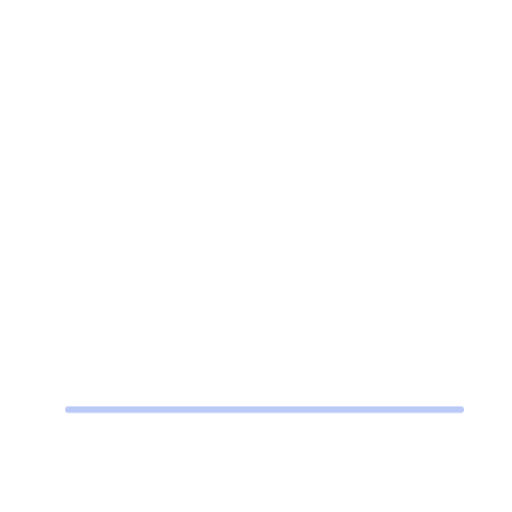
t = 0.00 s
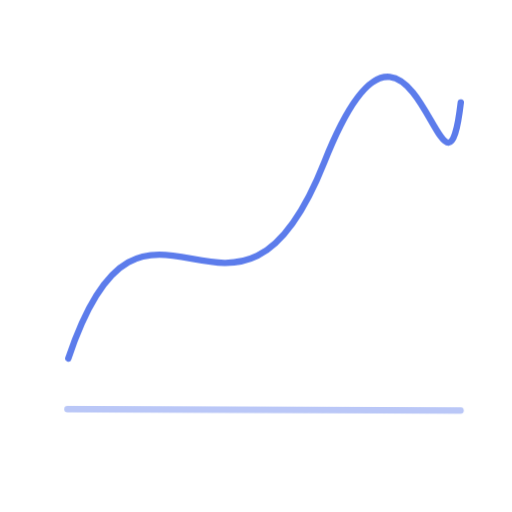
t = 0.54 s
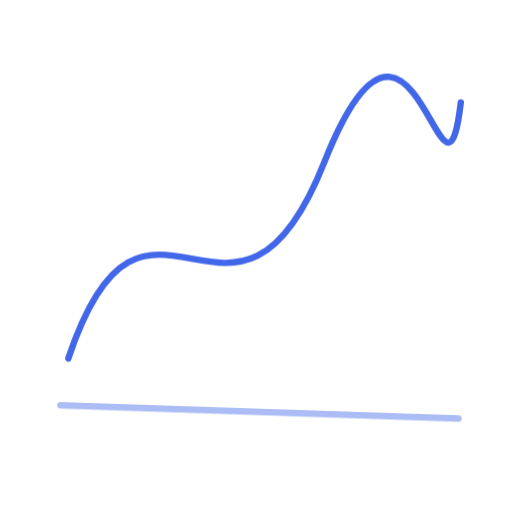
t = 1.62 s
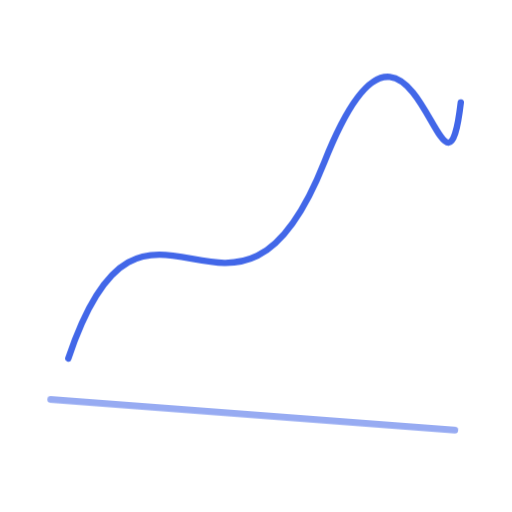
t = 2.52 s
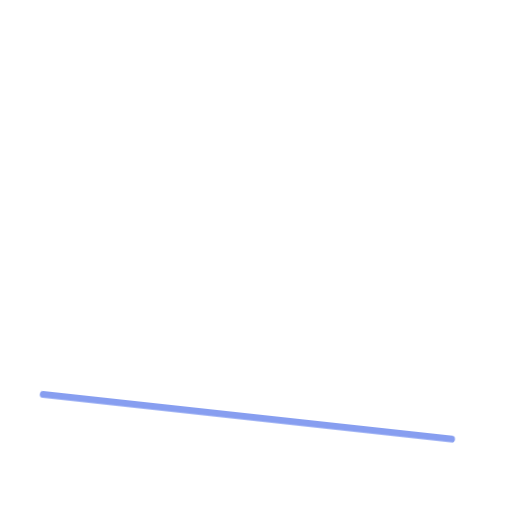
t = 3.24 s
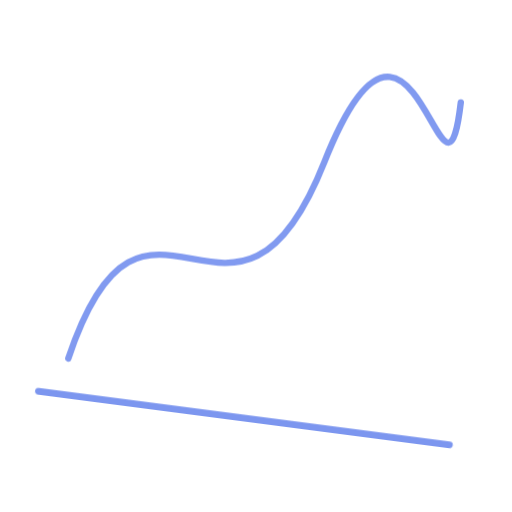
t = 3.90 s

The animated SVG that drew these frames (rendered in a browser with its animation timeline set to each time). Animation: 2 CSS @keyframes rules; one cycle of 4.80 s, repeats indefinitely.

<svg xmlns="http://www.w3.org/2000/svg" viewBox="0 0 120 120" role="img" aria-labelledby="title desc">
<title id="title">Error Ripple</title><desc id="desc">VELORYZ status motion asset 072</desc>
<style>.a,.b{fill:none;stroke:#4267E8;stroke-width:1.5;stroke-linecap:round;stroke-linejoin:round;transform-origin:60px 60px}.a{stroke-dasharray:260;animation:draw 3.6s cubic-bezier(.22,.75,.2,1) infinite}.b{opacity:.36;animation:drift 4.8s ease-in-out infinite alternate}@keyframes draw{0%{stroke-dashoffset:260;opacity:.15}45%,75%{stroke-dashoffset:0;opacity:1}100%{stroke-dashoffset:-260;opacity:.15}}@keyframes drift{to{transform:rotate(8deg) scale(1.06);opacity:.72}}@media(prefers-reduced-motion:reduce){.a,.b{animation:none;stroke-dashoffset:0}}</style>
<path class="a" d="M16 84 C34 30 55 91 76 38 S104 58 108 24"/><path class="b" d="M16 96H108"/></svg>
